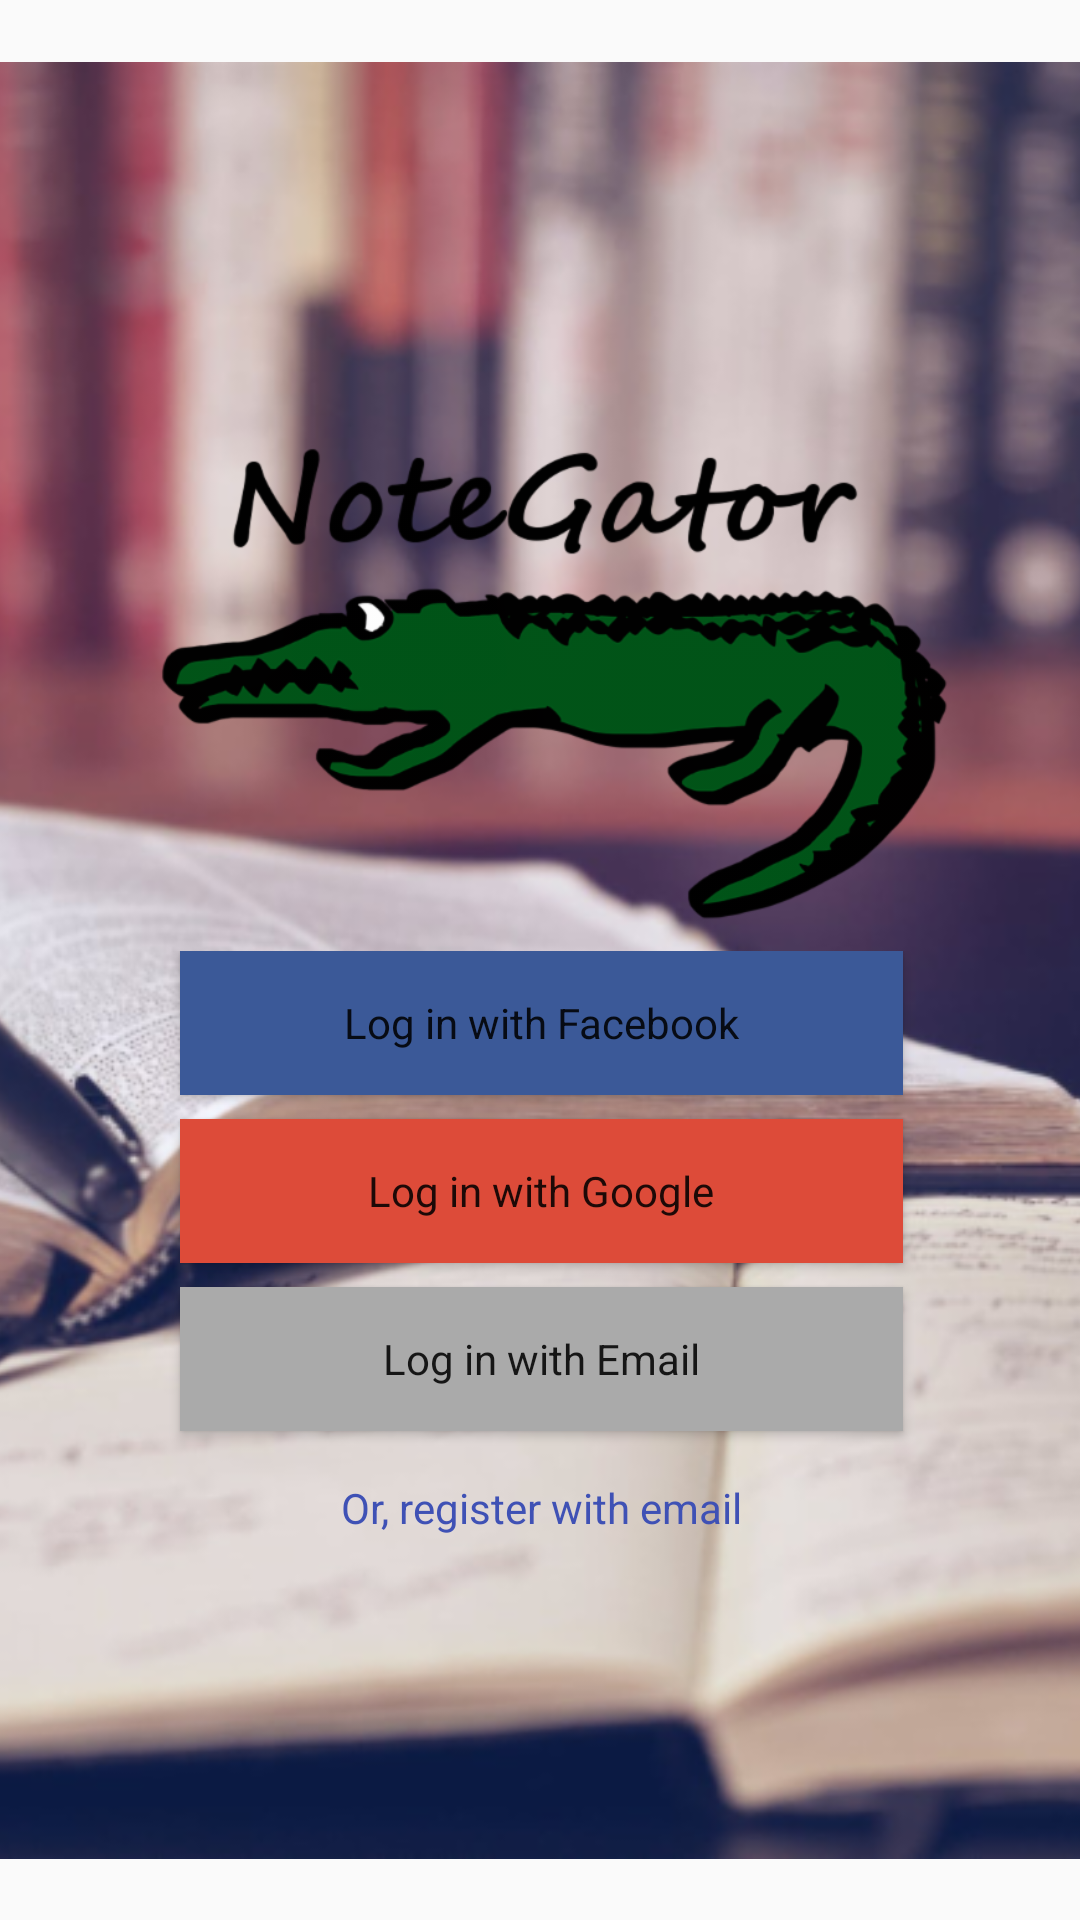

Layout XML and referenced resources for this Android screen:
<!-- AndroidManifest.xml: activity theme AppTheme.NoActionBar -->
<!-- res/layout/activity_sign_in.xml -->
<?xml version="1.0" encoding="utf-8"?>
<android.support.constraint.ConstraintLayout xmlns:android="http://schemas.android.com/apk/res/android"
    xmlns:app="http://schemas.android.com/apk/res-auto"
    xmlns:tools="http://schemas.android.com/tools"
    android:layout_width="match_parent"
    android:layout_height="match_parent"
    tools:context="notegator.notegator.SignInActivity"
    tools:layout_editor_absoluteY="25dp">

    <ImageView
        android:id="@+id/login_background"
        android:layout_width="408dp"
        android:layout_height="599dp"
        android:layout_marginBottom="8dp"
        android:layout_marginEnd="8dp"
        android:layout_marginStart="8dp"
        android:layout_marginTop="8dp"
        android:adjustViewBounds="true"
        android:contentDescription="@string/description_login_background"
        android:scaleType="centerCrop"
        android:src="@drawable/books"
        app:layout_constraintBottom_toBottomOf="parent"
        app:layout_constraintEnd_toEndOf="parent"
        app:layout_constraintStart_toStartOf="parent"
        app:layout_constraintTop_toTopOf="parent" />

    <ImageView
        android:id="@+id/login_logo"
        android:layout_width="332dp"
        android:layout_height="170dp"
        android:layout_marginBottom="8dp"
        android:layout_marginEnd="8dp"
        android:layout_marginStart="8dp"
        android:layout_marginTop="44dp"
        android:contentDescription="@string/description_logo"
        android:src="@drawable/notegator"
        app:layout_constraintBottom_toTopOf="@+id/linearLayout2"
        app:layout_constraintEnd_toEndOf="parent"
        app:layout_constraintStart_toStartOf="parent"
        app:layout_constraintTop_toTopOf="@+id/imageView3"
        app:layout_constraintVertical_bias="0.0" />

    <LinearLayout
        android:id="@+id/linearLayout2"
        android:layout_width="257dp"
        android:layout_height="255dp"
        android:layout_marginBottom="68dp"
        android:layout_marginEnd="8dp"
        android:layout_marginStart="8dp"
        android:orientation="vertical"
        app:layout_constraintBottom_toBottomOf="parent"
        app:layout_constraintEnd_toEndOf="parent"
        app:layout_constraintHorizontal_bias="0.504"
        app:layout_constraintStart_toStartOf="parent">

        <Button
            android:id="@+id/btn_facebook"
            style="@android:style/Widget.DeviceDefault.Button"
            android:layout_width="match_parent"
            android:layout_height="wrap_content"
            android:layout_marginBottom="8dp"
            android:layout_marginEnd="8dp"
            android:layout_marginStart="8dp"
            android:background="	#3b5998"
            android:text="@string/prompt_facebook"
            android:textAppearance="@style/TextAppearance.AppCompat.Body1"
            app:layout_constraintBottom_toTopOf="@+id/btn_google"
            app:layout_constraintEnd_toEndOf="parent"
            app:layout_constraintStart_toStartOf="parent" />

        <Button
            android:id="@+id/btn_google"
            style="@android:style/Widget.DeviceDefault.Button"
            android:layout_width="match_parent"
            android:layout_height="wrap_content"
            android:layout_marginBottom="8dp"
            android:layout_marginEnd="8dp"
            android:layout_marginStart="8dp"
            android:background="#dd4b39"
            android:text="@string/prompt_google"
            android:textAppearance="@style/TextAppearance.AppCompat.Body1"
            app:layout_constraintBottom_toTopOf="@+id/btn_google"
            app:layout_constraintEnd_toEndOf="parent"
            app:layout_constraintStart_toStartOf="parent" />

        <Button
            android:id="@+id/btn_email"
            style="@android:style/Widget.DeviceDefault.Button"
            android:layout_width="match_parent"
            android:layout_height="wrap_content"
            android:layout_marginBottom="8dp"
            android:layout_marginEnd="8dp"
            android:layout_marginStart="8dp"
            android:background="@android:color/darker_gray"
            android:text="@string/prompt_email"
            android:textAppearance="@style/TextAppearance.AppCompat.Body1"
            app:layout_constraintBottom_toTopOf="@+id/btn_google"
            app:layout_constraintEnd_toEndOf="parent"
            app:layout_constraintStart_toStartOf="parent" />

        <TextView
            android:id="@+id/register_email_text"
            android:layout_width="match_parent"
            android:layout_height="wrap_content"
            android:layout_marginBottom="8dp"
            android:layout_marginTop="8dp"
            android:text="@string/prompt_email_signup"
            android:textAlignment="center"
            android:textAllCaps="false"
            android:textColor="@color/colorPrimary"
            app:layout_constraintBottom_toBottomOf="parent"
            app:layout_constraintEnd_toEndOf="parent"
            app:layout_constraintHorizontal_bias="0.552"
            app:layout_constraintStart_toStartOf="parent"
            app:layout_constraintTop_toBottomOf="@+id/btn_email"
            app:layout_constraintVertical_bias="0.069" />
    </LinearLayout>
</android.support.constraint.ConstraintLayout>
<!-- resources referenced by this layout -->
<resources>
  <color name="colorPrimary">#3f51b5</color>
  <!-- drawable books: png bitmap (drawable-hdpi, 511371 bytes) -->
  <!-- drawable notegator: png bitmap (drawable-hdpi, 20906 bytes) -->
  <string name="description_login_background">Login screen background</string>
  <string name="description_logo">Note Gator logo</string>
  <string name="prompt_email">Log in with Email</string>
  <string name="prompt_email_signup">Or, register with email</string>
  <string name="prompt_facebook">Log in with Facebook</string>
  <string name="prompt_google">Log in with Google</string>
  <style name="AppTheme.NoActionBar" parent="Theme.AppCompat.Light.DarkActionBar">
          <item name="windowActionBar">false</item>
          <item name="windowNoTitle">true</item>
          <item name="android:windowFullscreen">true</item>
      </style>
</resources>
